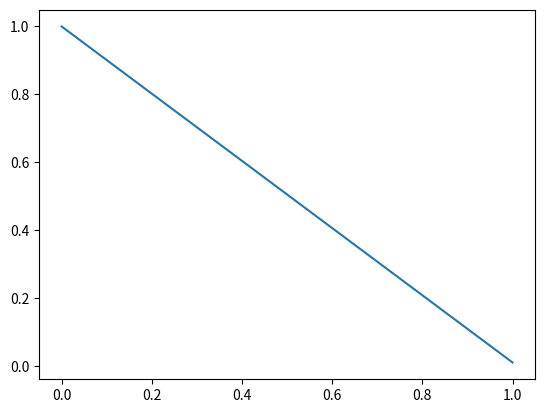

This chart was generated by the following Python code:
import matplotlib.pyplot as plt

x = [0,1]
y = [1,0.01]
plt.plot(x, y) #, t1, fares_fc3) 
# plt.title('dynamicPricingGraph_bestPerformance')
plt.show()
